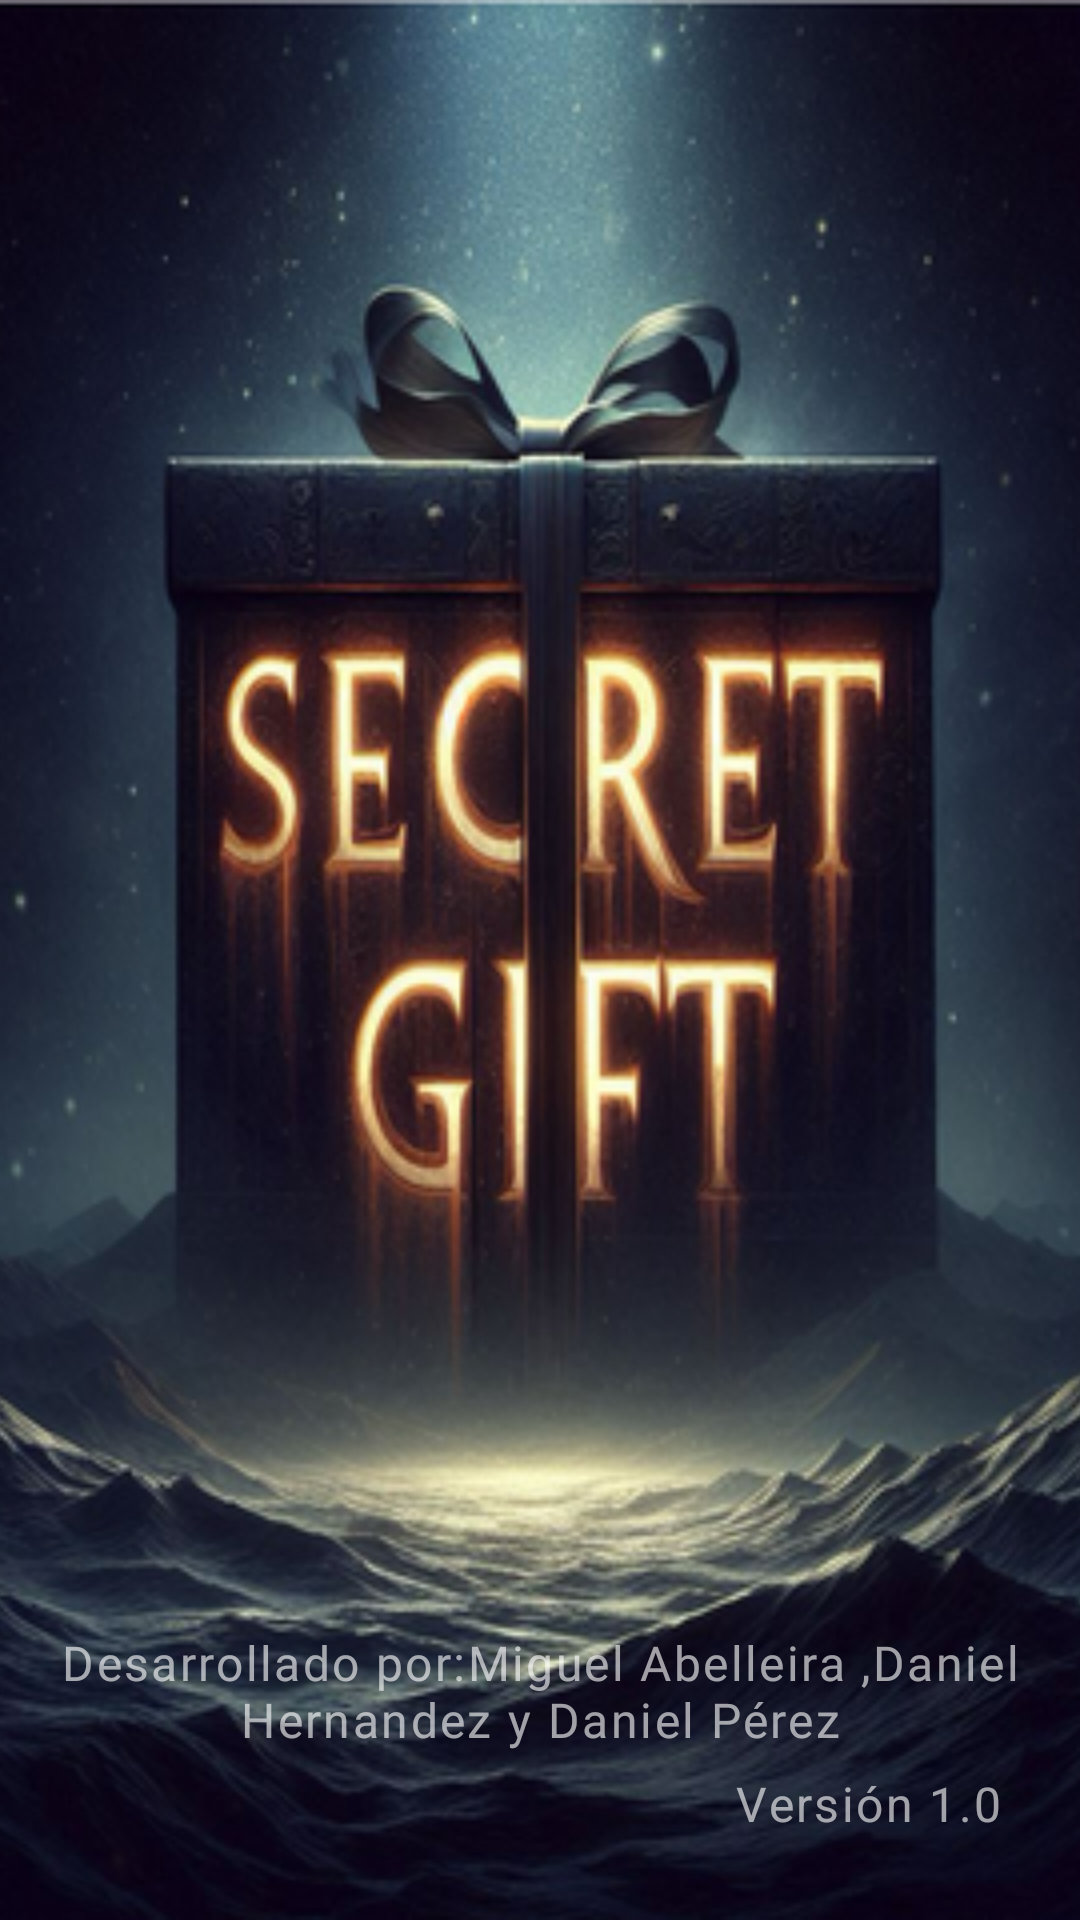

Here is an Android app screen rendered from its layout file. Give the layout XML and the strings, colors and styles it references.
<!-- AndroidManifest.xml: application theme Theme.SecretGift -->
<!-- res/layout/activity_splash.xml -->
<?xml version="1.0" encoding="utf-8"?>
<androidx.constraintlayout.widget.ConstraintLayout xmlns:android="http://schemas.android.com/apk/res/android"
    xmlns:app="http://schemas.android.com/apk/res-auto"
    xmlns:tools="http://schemas.android.com/tools"
    android:id="@+id/main"
    android:layout_width="match_parent"
    android:layout_height="match_parent"
    tools:context=".presentation.splash.SplashActivity">

    <ImageView
        android:layout_width="match_parent"
        android:layout_height="match_parent"
        android:scaleType="centerCrop"
        android:src="@drawable/splash_2"
        app:layout_constraintBottom_toBottomOf="parent"
        app:layout_constraintEnd_toEndOf="parent"
        app:layout_constraintStart_toStartOf="parent"
        app:layout_constraintTop_toTopOf="parent" />

    <TextView
        android:id="@+id/credits_text"
        android:fontFamily="@font/althea_semibold"
        android:layout_width="wrap_content"
        android:layout_height="wrap_content"
        android:text="Desarrollado por:Miguel Abelleira ,Daniel Hernandez y Daniel Pérez"
        android:textColor="#9DFFFFFF"
        android:textSize="16sp"
        android:gravity="center"
        app:layout_constraintBottom_toBottomOf="parent"
        android:layout_marginBottom="40dp"
        app:layout_constraintStart_toStartOf="parent"
        app:layout_constraintEnd_toEndOf="parent"
        android:padding="16dp"
      />

    <TextView
        android:id="@+id/credits_text_version"
        android:layout_width="wrap_content"
        android:layout_height="wrap_content"
        android:text="Versión 1.0"
        android:textColor="#9DFFFFFF"
        android:textSize="16sp"
        android:gravity="center"
        app:layout_constraintBottom_toBottomOf="parent"
        android:layout_marginBottom="2dp"
        app:layout_constraintEnd_toEndOf="parent"
        android:padding="26dp"
        />

</androidx.constraintlayout.widget.ConstraintLayout>
<!-- resources referenced by this layout -->
<resources>
  <!-- drawable splash_2: png bitmap (drawable-mdpi, 243367 bytes) -->
  <style name="Theme.SecretGift" parent="Base.Theme.SecretGift" />
  <style name="Base.Theme.SecretGift" parent="Theme.Material3.DayNight.NoActionBar">
          
          
          <item name="colorError">@color/errorColor</item>
          <item name="android:windowLightStatusBar">false</item>
          <item name="android:letterSpacing">0.05</item>
          <item name="android:windowDrawsSystemBarBackgrounds">true</item>
          <item name="android:windowNoTitle">true</item>
          <item name="android:windowFullscreen">false</item>
      </style>
  <color name="errorColor">#ff746c</color>
</resources>
